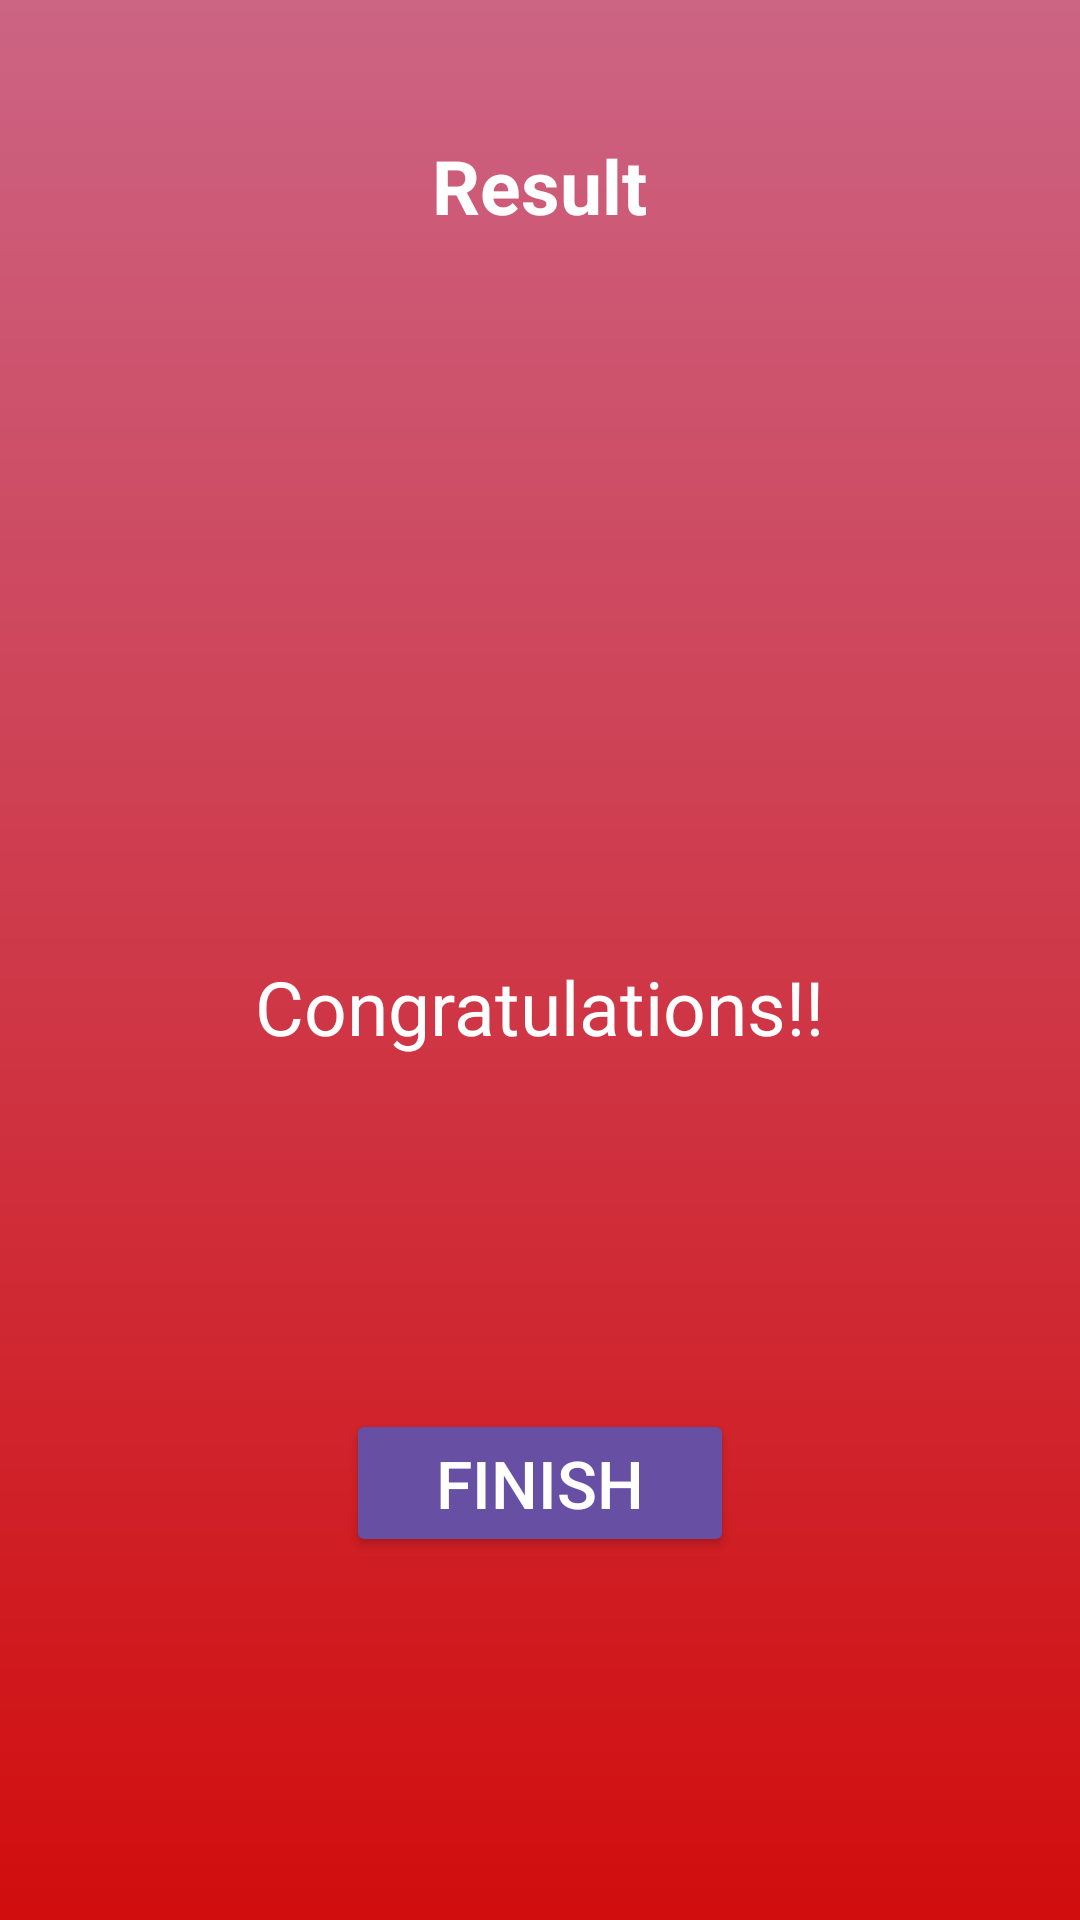

Write the Android layout XML for this screen, with the resource values it uses.
<!-- AndroidManifest.xml: activity theme Theme.QuizApp.NoActionBar -->
<!-- res/layout/activity_results.xml -->
<?xml version="1.0" encoding="utf-8"?>
<LinearLayout
    xmlns:android="http://schemas.android.com/apk/res/android"
    xmlns:tools="http://schemas.android.com/tools"
    android:id="@+id/main"
    android:layout_width="match_parent"
    android:layout_height="match_parent"
    android:orientation="vertical"
    android:gravity="center_horizontal"
    android:padding="20dp"
    tools:context=".ui.ResultsActivity"
    android:background="@drawable/bg">

    <TextView
        android:layout_width="wrap_content"
        android:layout_height="wrap_content"
        android:layout_marginTop="25dp"
        android:text="Result"
        android:gravity="center"
        android:textColor="@color/white"
        android:textSize="25sp"
        android:textStyle="bold"/>

    <ImageView
        android:layout_marginTop="20dp"
        android:layout_width="200dp"
        android:layout_height="200dp"
        android:src="@drawable/trophy"/>

    <TextView
        android:layout_marginTop="20dp"
        android:layout_width="wrap_content"
        android:layout_height="wrap_content"
        android:text="Congratulations!!"
        android:textSize="25dp"
        android:textColor="@color/white"/>

    <TextView
        android:id="@+id/name_tv"
        android:layout_marginTop="20dp"
        android:layout_width="wrap_content"
        android:layout_height="wrap_content"
        tools:text="YOUr name"
        android:textSize="22dp"
        android:textColor="@color/white"/>

    <TextView
        android:id="@+id/score_tv"
        android:layout_width="wrap_content"
        android:layout_height="wrap_content"
        android:layout_marginTop="16dp"
        android:textColor="@color/white"
        tools:text="Your score"
        android:textSize="20sp"/>

    <Button
        android:id="@+id/finish_btn"
        android:layout_marginTop="25dp"
        android:layout_width="wrap_content"
        android:layout_height="wrap_content"
        android:text="FINISH"
        android:textColor="@color/white"
        android:backgroundTint="@color/purple_primary"
        android:textSize="22sp"
        android:paddingHorizontal="30dp"
        android:paddingVertical="10dp"/>




</LinearLayout>
<!-- resources referenced by this layout -->
<resources>
  <color name="purple_primary">#6750A4</color>
  <color name="white">#FFFFFFFF</color>
  <!-- drawable bg (drawable) -->
  <?xml version="1.0" encoding="utf-8"?>
  <shape xmlns:android="http://schemas.android.com/apk/res/android">
      <gradient android:startColor="#CC6484"
          android:endColor="#D10D0D"
          android:angle="270"/>
  </shape>
  <style name="Theme.QuizApp.NoActionBar" parent="Base.Theme.QuizApp">
          <item name="windowActionBar">false</item>
          <item name="windowNoTitle">true</item>
  
      </style>
  <style name="Base.Theme.QuizApp" parent="Theme.Material3.Light.NoActionBar">
          
          
      </style>
</resources>
